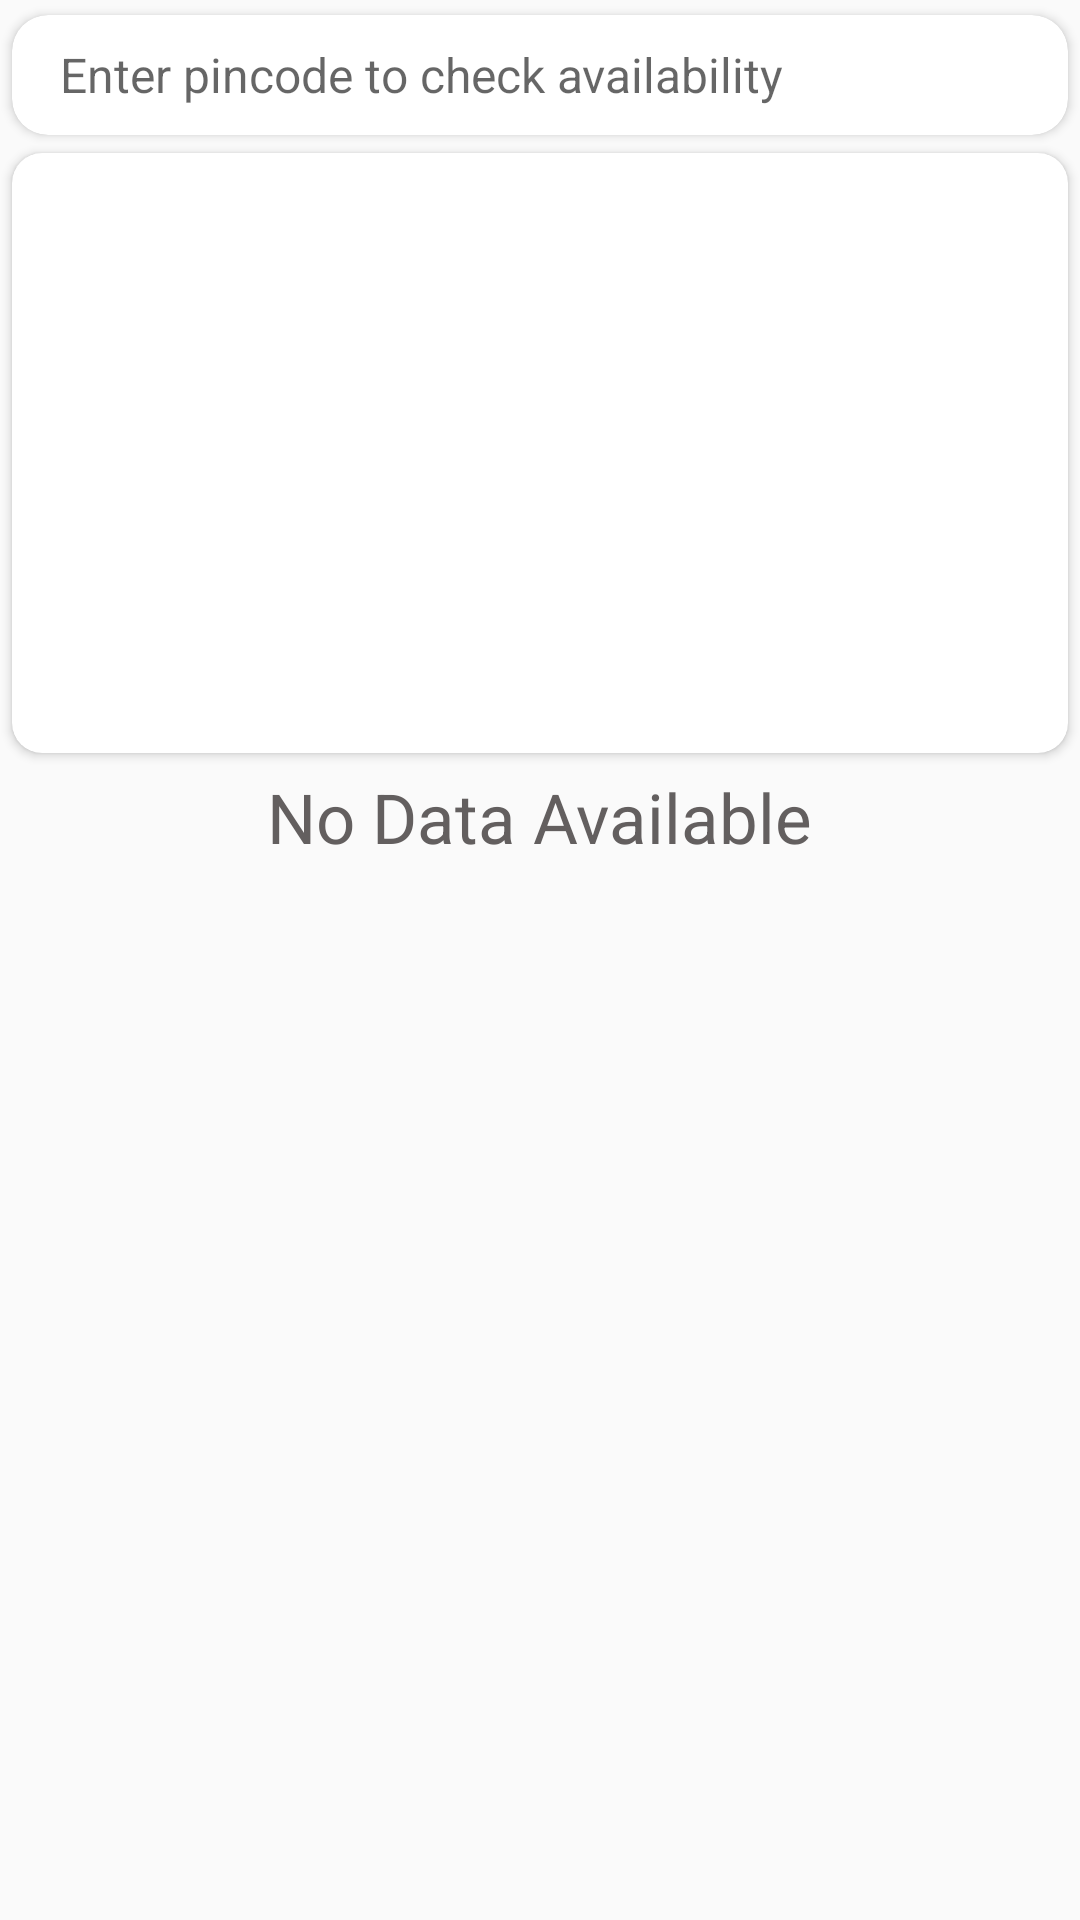

Write the Android layout XML for this screen, with the resource values it uses.
<!-- AndroidManifest.xml: application theme Theme.CovidTracker -->
<!-- res/layout/fragment_vaccination.xml -->
<?xml version="1.0" encoding="utf-8"?>
<LinearLayout xmlns:android="http://schemas.android.com/apk/res/android"
    xmlns:app="http://schemas.android.com/apk/res-auto"
    xmlns:tools="http://schemas.android.com/tools"
    android:layout_width="match_parent"
    android:layout_height="match_parent"
    android:orientation="vertical"
    tools:context=".Fragments.VaccinationFragment">

    <androidx.cardview.widget.CardView
        android:layout_width="match_parent"
        android:layout_height="40dp"
        android:layout_marginHorizontal="4dp"
        android:layout_marginTop="5dp"
        app:cardCornerRadius="12dp">

        <LinearLayout
            android:layout_width="match_parent"
            android:layout_height="match_parent"
            android:weightSum="5">

            <EditText
                android:id="@+id/pincodeEditText"
                style="@style/Widget.AppCompat.EditText"
                android:layout_width="0dp"
                android:layout_height="match_parent"
                android:layout_marginLeft="12dp"
                android:layout_marginRight="8dp"
                android:layout_weight="4.5"
                android:background="@color/white"
                android:hint="Enter pincode to check availability"
                android:inputType="number"
                android:paddingLeft="4dp"
                android:textSize="16sp" />

            <ImageButton
                android:id="@+id/searchVaccinationBtn"
                android:layout_width="wrap_content"
                android:layout_height="wrap_content"
                android:layout_gravity="center_vertical"
                android:layout_weight="0.5"
                android:background="@color/white"
                android:paddingLeft="1dp"
                android:paddingTop="3dp"
                android:paddingEnd="3dp"
                android:paddingBottom="3dp"
                android:src="@drawable/search_ic" />
        </LinearLayout>

    </androidx.cardview.widget.CardView>


    <androidx.cardview.widget.CardView
        android:id="@+id/register_vaccine_cardView"
        android:layout_width="match_parent"
        android:layout_height="200dp"
        android:layout_marginHorizontal="4dp"
        android:layout_marginVertical="6dp"
        android:elevation="10dp"
        app:cardCornerRadius="10dp">

        <ImageView
            android:id="@+id/registerVaccineIV"
            android:layout_width="match_parent"
            android:layout_height="match_parent"
            android:padding="1dp"
            android:scaleType="fitCenter"
            android:src="@raw/register_vaccine" />
    </androidx.cardview.widget.CardView>


    <RelativeLayout
        android:layout_width="match_parent"
        android:layout_height="wrap_content">

        <TextView
            android:id="@+id/noData"
            android:layout_width="wrap_content"
            android:layout_height="wrap_content"
            android:layout_centerInParent="true"
            android:text="No Data Available"
            android:textColor="#635F5F"
            android:textSize="23sp" />

        <androidx.recyclerview.widget.RecyclerView
            android:id="@+id/vaccinationRecyclerView"
            android:layout_width="match_parent"
            android:layout_height="match_parent"
            android:layout_marginHorizontal="3dp"
            android:visibility="gone"

            android:layout_marginTop="5dp"
            android:layout_marginBottom="1dp"
            />
    </RelativeLayout>
</LinearLayout>
<!-- resources referenced by this layout -->
<resources>
  <color name="white">#FFFFFFFF</color>
  <style name="Theme.CovidTracker" parent="Theme.MaterialComponents.DayNight.NoActionBar.Bridge">
          
          <item name="colorPrimary">@color/purple_500</item>
          <item name="colorPrimaryVariant">@color/mainTheme</item>
          <item name="colorOnPrimary">@color/white</item>
          
          <item name="colorSecondary">@color/teal_200</item>
          <item name="colorSecondaryVariant">@color/teal_700</item>
          <item name="colorOnSecondary">@color/black</item>
          
          <item name="android:statusBarColor" tools:targetApi="l">?attr/colorPrimaryVariant</item>
          
      </style>
  <color name="purple_500">#FF6200EE</color>
  <color name="mainTheme">#148BF3</color>
  <color name="teal_200">#FF03DAC5</color>
  <color name="teal_700">#FF018786</color>
  <color name="black">#FF000000</color>
</resources>
